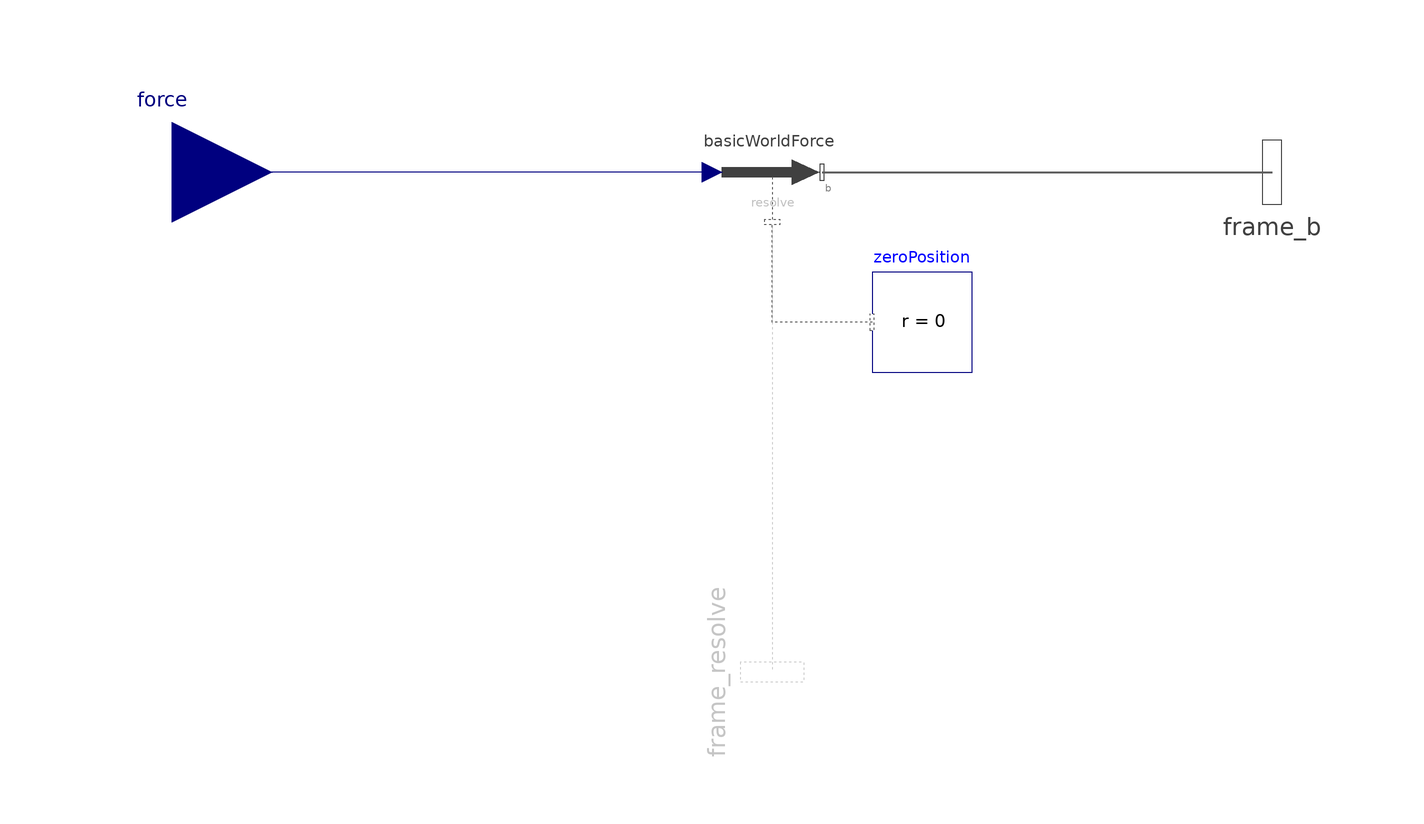

Above is the diagram view of the following Modelica model: its components placed by their Placement annotations and its connect equations drawn as lines.

model WorldForce "External force acting at frame_b, defined by 3 input signals and resolved in frame world, frame_b or frame_resolve"
  extends Interfaces.PartialOneFrame_b;
  Interfaces.Frame_resolve frame_resolve if resolveInFrame == UWBody.Types.ResolveInFrameB.frame_resolve "The input signals are optionally resolved in this frame" annotation(Placement(transformation(origin = {0, -100}, extent = {{-16, -16}, {16, 16}}, rotation = 270)));
  Modelica.Blocks.Interfaces.RealInput force[3](each final quantity = "Force", each final unit = "N") "x-, y-, z-coordinates of force resolved in frame defined by resolveInFrame" annotation(Placement(transformation(extent = {{-140, -20}, {-100, 20}})));
  parameter Boolean animation = true "= true, if animation shall be enabled";
  parameter UWBody.Types.ResolveInFrameB resolveInFrame = UWBody.Types.ResolveInFrameB.world "Frame in which input force is resolved (1: world, 2: frame_b, 3: frame_resolve)";
  parameter Real N_to_m(unit = "N/m") = world.defaultN_to_m "Force arrow scaling (length = force/N_to_m)" annotation(Dialog(group = "if animation = true", enable = animation));
  input SI.Diameter diameter = world.defaultArrowDiameter "Diameter of force arrow" annotation(Dialog(group = "if animation = true", enable = animation));
  input Types.Color color = UWBody.Types.Defaults.ForceColor "Color of arrow" annotation(Dialog(colorSelector = true, group = "if animation = true", enable = animation));
  input Types.SpecularCoefficient specularCoefficient = world.defaultSpecularCoefficient "Reflection of ambient light (= 0: light is completely absorbed)" annotation(Dialog(group = "if animation = true", enable = animation));
protected
  SI.Position f_in_m[3] = frame_b.f / N_to_m "Force mapped from N to m for animation";
  Visualizers.Advanced.Arrow arrow(diameter = diameter, color = color, specularCoefficient = specularCoefficient, R = frame_b.R, r = frame_b.r_0, r_tail = f_in_m, r_head = -f_in_m) if world.enableAnimation and animation;
public
  Internal.BasicWorldForce basicWorldForce(resolveInFrame = resolveInFrame) annotation(Placement(transformation(extent = {{-10, -10}, {10, 10}})));
protected
  Interfaces.ZeroPosition zeroPosition if not resolveInFrame == UWBody.Types.ResolveInFrameB.frame_resolve annotation(Placement(transformation(extent = {{20, -40}, {40, -20}})));
equation
  connect(basicWorldForce.frame_b, frame_b) annotation(Line(points = {{10, 0}, {100, 0}}, color = {95, 95, 95}, thickness = 0.5));
  connect(basicWorldForce.force, force) annotation(Line(points = {{-12, 0}, {-120, 0}}, color = {0, 0, 127}));
  connect(basicWorldForce.frame_resolve, frame_resolve) annotation(Line(points = {{0, -10}, {0, -100}}, color = {95, 95, 95}, pattern = LinePattern.Dot));
  connect(zeroPosition.frame_resolve, basicWorldForce.frame_resolve) annotation(Line(points = {{20, -30}, {0, -30}, {0, -10}}, color = {95, 95, 95}, pattern = LinePattern.Dot));
  annotation(defaultComponentName = "force", Icon(coordinateSystem(preserveAspectRatio = true, extent = {{-100, -100}, {100, 100}}, initialScale = 0.1, grid = {5, 5}), graphics = {Text(visible = true, textColor = {192, 192, 192}, extent = {{-100, -76}, {100, -46}}, textString = "resolve"), Polygon(visible = true, lineColor = {64, 64, 64}, fillColor = {64, 64, 64}, fillPattern = FillPattern.Solid, points = {{-100, 10}, {40, 10}, {40, 25}, {94, 0}, {40, -25}, {40, -10}, {-100, -10}, {-100, 10}}), Text(visible = true, textColor = {64, 64, 64}, extent = {{-150, 45}, {150, 85}}, textString = "%name"), Line(visible = true, points = {{0, -10}, {0, -95}}, color = {95, 95, 95}, pattern = LinePattern.Dot)}), Documentation(info = "<html>

<p>
The <b>3</b> signals of the <b>force</b> connector are interpreted
as the x-, y- and z-coordinates of a <b>force</b> acting at the frame
connector to which frame_b of this component is attached.
Via parameter <b>resolveInFrame</b> it is defined, in which frame these
coordinates shall be resolved:
</p>

<table border=1 cellspacing=0 cellpadding=2>
<tr><th><b>Types.ResolveInFrameB.</b></th><th><b>Meaning</b></th></tr>
<tr><td valign=\"top\">world</td>
    <td valign=\"top\">Resolve input force in world frame (= default)</td></tr>

<tr><td valign=\"top\">frame_b</td>
    <td valign=\"top\">Resolve input force in frame_b</td></tr>

<tr><td valign=\"top\">frame_resolve</td>
    <td valign=\"top\">Resolve input force in frame_resolve (frame_resolve must be connected)</td></tr>
</table>

<p>
If resolveInFrame = Types.ResolveInFrameB.frame_resolve, the force coordinates
are with respect to the frame, that is connected to <b>frame_resolve</b>.
</p>

<p>
If force={100,0,0}, and for all parameters the default setting is used,
then the interpretation is that a force of 100 N is acting along the positive
x-axis of frame_b.
</p>

<p>
Note, the cut-torque in frame_b (frame_b.t) is always set to zero.
Conceptually, a force and torque acts on the world frame in such a way that
the force and torque balance between world.frame_b and frame_b is fulfilled.
For efficiency reasons, this reaction torque is, however, not computed.
</p>

<p>
This force component is by default visualized as an arrow
acting at the connector to which it is connected. The diameter
and color of the arrow can be defined via
variables <b>diameter</b> and <b>color</b>. The arrow
points in the direction defined by the
force signal. The length of the arrow is proportional
to the length of the force vector using parameter
<b>N_to_m</b> as scaling factor. For example, if N_to_m = 100 N/m,
then a force of 350 N is displayed as an arrow of length 3.5 m.
</p>
<p>
An example how to use this model is given in the
following figure:
</p>

<p>
<IMG src=\"modelica://Modelica/Resources/Images/Mechanics/MultiBody/Forces/WorldForce1.png\">
</p>

<p>
This leads to the following animation
</p>

<p>
<IMG src=\"modelica://Modelica/Resources/Images/Mechanics/MultiBody/Forces/WorldForce2.png\">
</p>

</html>"));
end WorldForce;